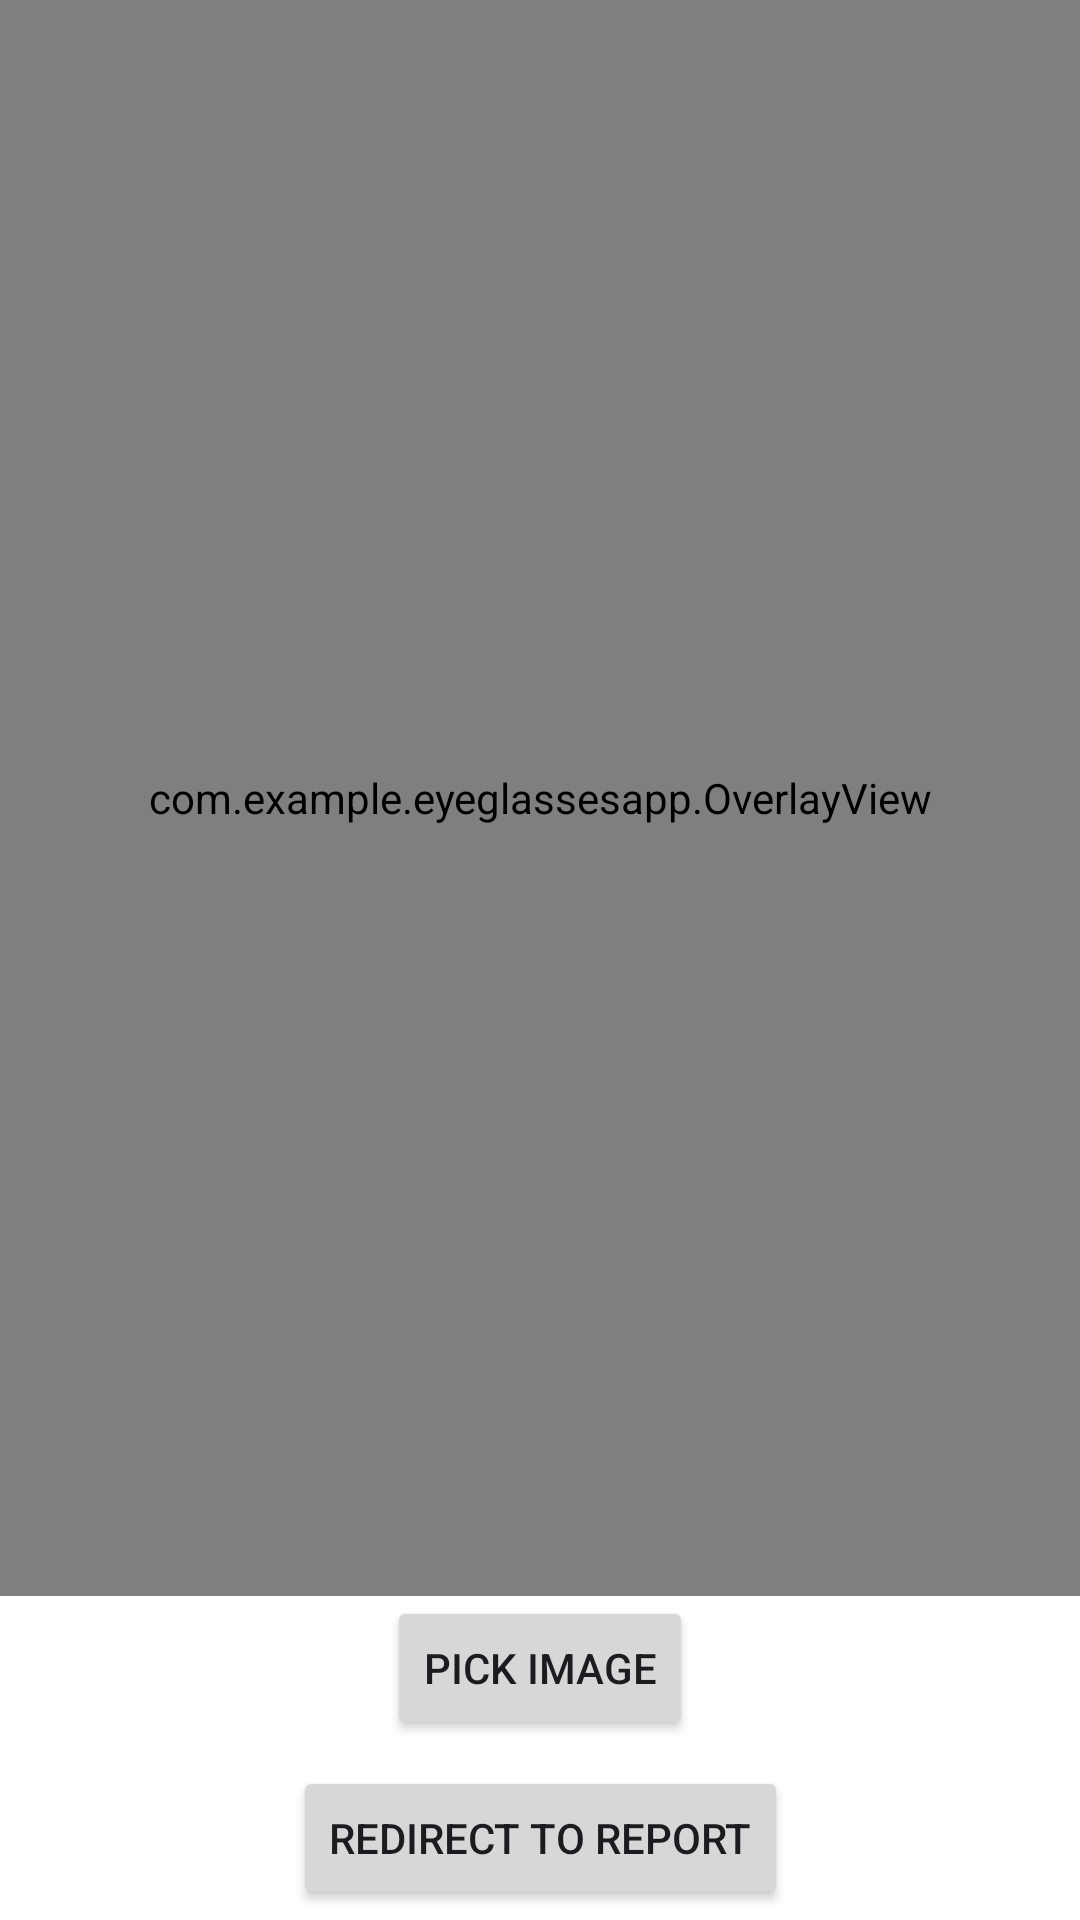

This screen was rendered from an Android layout file. Write that file and the resources it references.
<!-- AndroidManifest.xml: application theme Theme.EyeGlassesApp -->
<!-- res/layout/activity_recommendation.xml -->
<?xml version="1.0" encoding="utf-8"?>
<androidx.constraintlayout.widget.ConstraintLayout xmlns:android="http://schemas.android.com/apk/res/android"
    xmlns:app="http://schemas.android.com/apk/res-auto"
    xmlns:tools="http://schemas.android.com/tools"
    android:id="@+id/main"
    android:layout_width="match_parent"
    android:layout_height="match_parent"
    tools:context=".MainActivity"
    android:background="@color/white">

        <ImageView
            android:id="@+id/imageView"
            android:layout_width="0dp"
            android:layout_height="0dp"
            android:scaleType="fitStart"
            android:contentDescription="image"
            app:layout_constraintTop_toTopOf="parent"
            app:layout_constraintBottom_toTopOf="@+id/pickImg"
            app:layout_constraintStart_toStartOf="parent"
            app:layout_constraintEnd_toEndOf="parent" />

        <com.example.eyeglassesapp.OverlayView
            android:id="@+id/overlay"
            android:layout_width="0dp"
            android:layout_height="0dp"
            app:layout_constraintTop_toTopOf="@id/imageView"
            app:layout_constraintBottom_toBottomOf="@id/imageView"
            app:layout_constraintStart_toStartOf="parent"
            app:layout_constraintEnd_toEndOf="parent" />

        <Button
            android:id="@+id/pickImg"
            android:layout_width="wrap_content"
            android:layout_height="wrap_content"
            android:text="Pick Image"
            app:layout_constraintTop_toBottomOf="@id/imageView"
            app:layout_constraintStart_toStartOf="parent"
            app:layout_constraintEnd_toEndOf="parent"
            app:layout_constraintBottom_toBottomOf="parent"
            android:layout_marginBottom="60dp"
            />
        <Button
            android:id="@+id/redirectButton"
            android:layout_width="wrap_content"
            android:layout_height="wrap_content"
            android:text="Redirect to Report"
            app:layout_constraintTop_toBottomOf="@id/pickImg"
            app:layout_constraintStart_toStartOf="parent"
            app:layout_constraintEnd_toEndOf="parent"
            app:layout_constraintBottom_toBottomOf="parent"
            android:layout_marginTop="5dp"/>

</androidx.constraintlayout.widget.ConstraintLayout>
<!-- resources referenced by this layout -->
<resources>
  <color name="white">#FFFFFFFF</color>
  <style name="Theme.EyeGlassesApp" parent="Base.Theme.EyeGlassesApp" />
  <style name="Base.Theme.EyeGlassesApp" parent="Theme.Material3.DayNight.NoActionBar">
          
          <item name="colorPrimary">@color/grey</item>
      </style>
  <color name="grey">#3f3f3f</color>
</resources>
